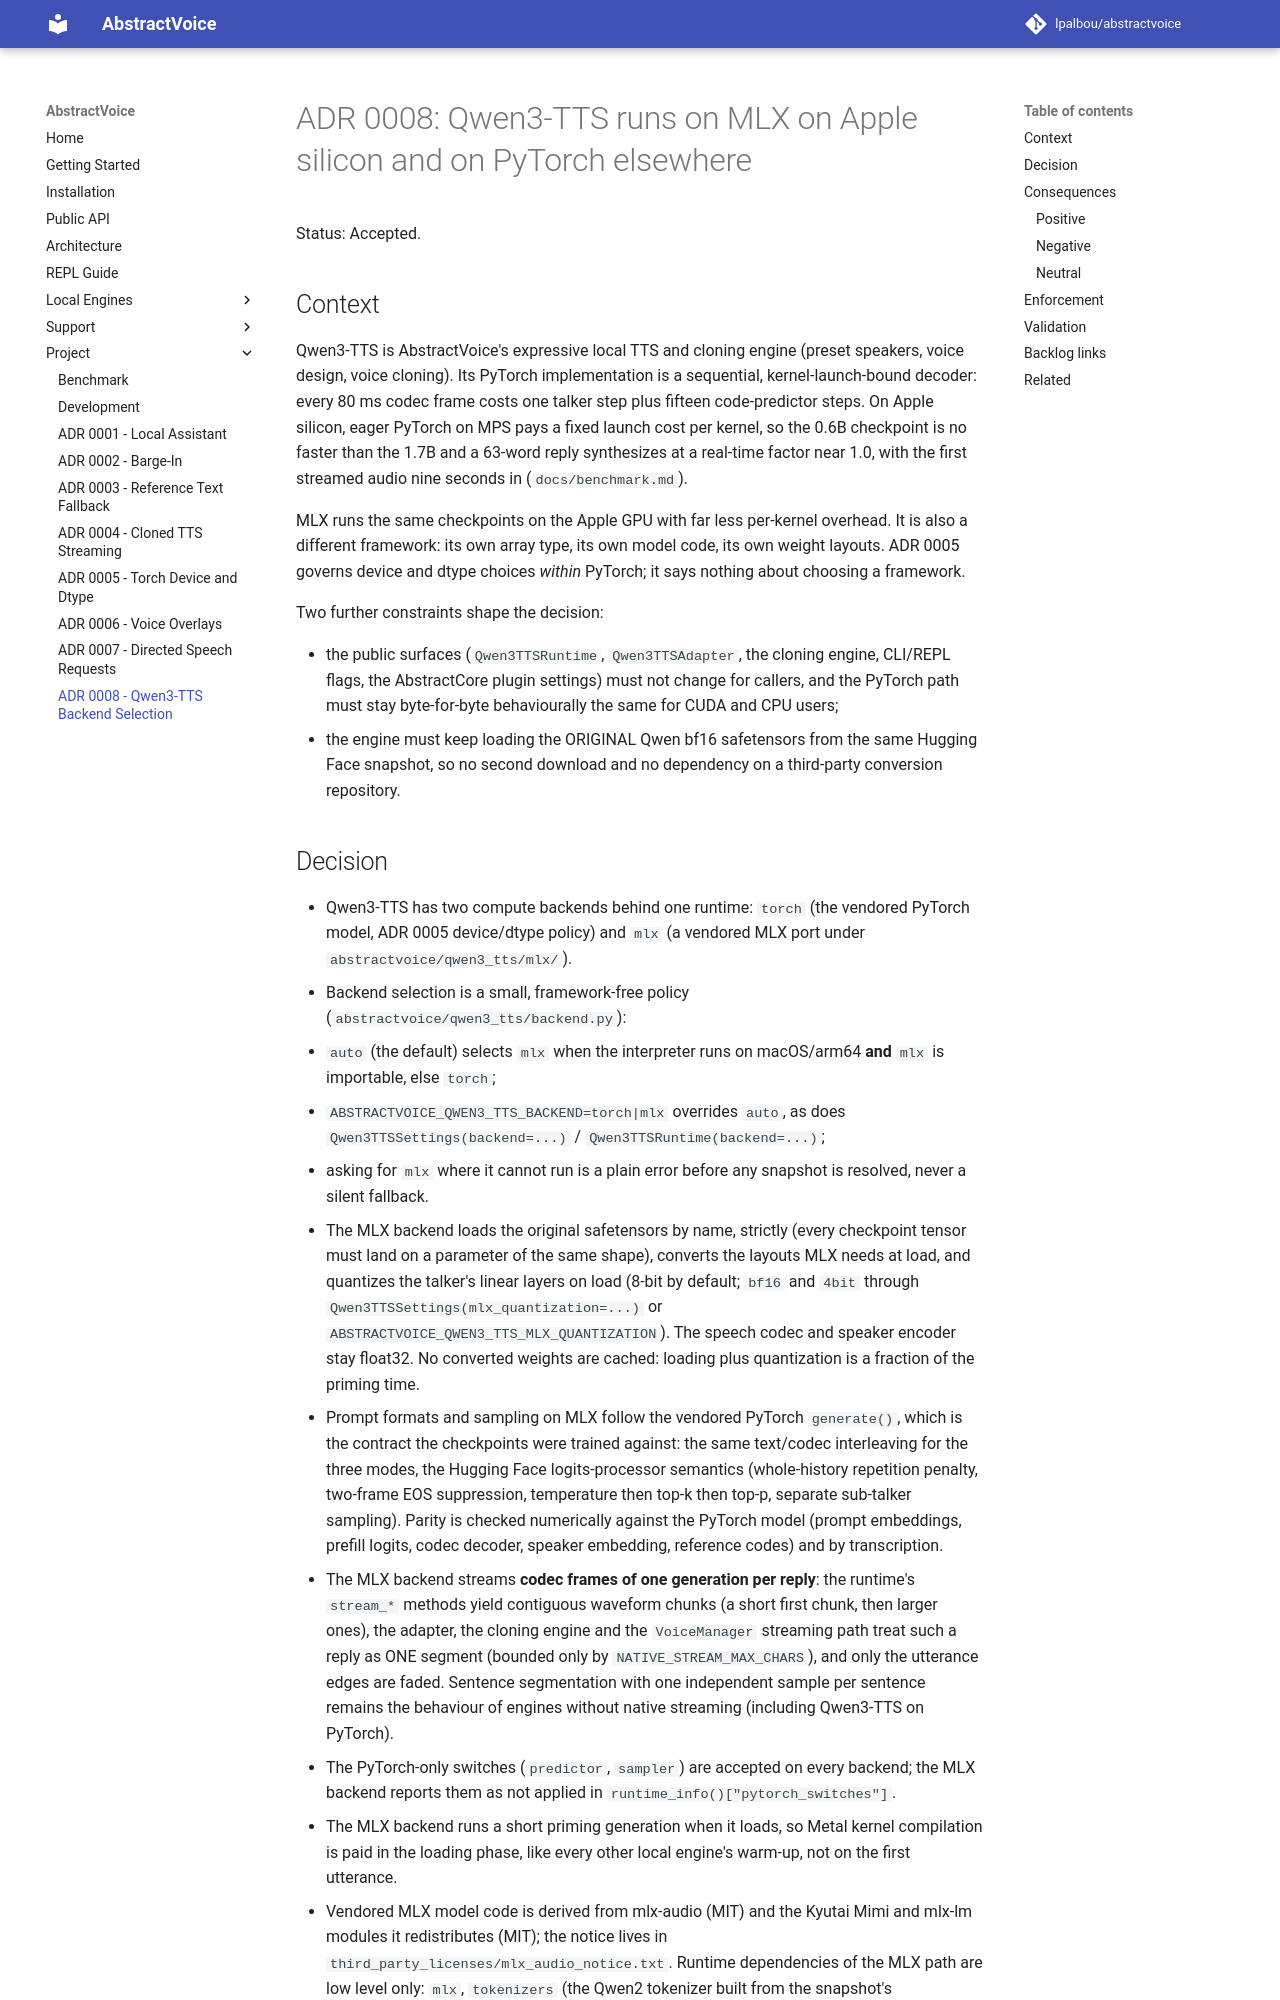

repository: lpalbou/AbstractVoice · page: adr/0008_qwen3_tts_backend_selection/index.html · generator: mkdocs

# ADR 0008: Qwen3-TTS runs on MLX on Apple silicon and on PyTorch elsewhere

Status: Accepted.

## Context

Qwen3-TTS is AbstractVoice's expressive local TTS and cloning engine (preset
speakers, voice design, voice cloning). Its PyTorch implementation is a
sequential, kernel-launch-bound decoder: every 80 ms codec frame costs one
talker step plus fifteen code-predictor steps. On Apple silicon, eager PyTorch
on MPS pays a fixed launch cost per kernel, so the 0.6B checkpoint is no faster
than the 1.7B and a 63-word reply synthesizes at a real-time factor near 1.0,
with the first streamed audio nine seconds in (`docs/benchmark.md`).

MLX runs the same checkpoints on the Apple GPU with far less per-kernel
overhead. It is also a different framework: its own array type, its own model
code, its own weight layouts. ADR 0005 governs device and dtype choices
*within* PyTorch; it says nothing about choosing a framework.

Two further constraints shape the decision:

- the public surfaces (`Qwen3TTSRuntime`, `Qwen3TTSAdapter`, the cloning
  engine, CLI/REPL flags, the AbstractCore plugin settings) must not change for
  callers, and the PyTorch path must stay byte-for-byte behaviourally the same
  for CUDA and CPU users;
- the engine must keep loading the ORIGINAL Qwen bf16 safetensors from the same
  Hugging Face snapshot, so no second download and no dependency on a
  third-party conversion repository.
